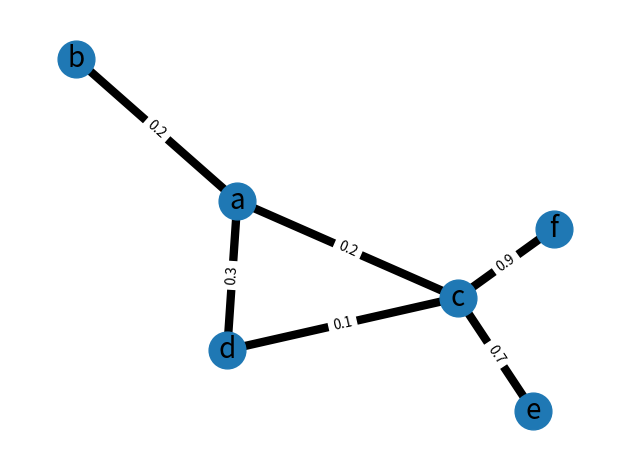

Write the Python code that produced this figure.
import matplotlib.pyplot as plt
import networkx as nx

G = nx.Graph()

G.add_edge("a", "b", weight=0.6)
G.add_edge("b", "a", weight=0.2)
G.add_edge("a", "c", weight=0.2)
G.add_edge("c", "d", weight=0.1)
G.add_edge("c", "e", weight=0.7)
G.add_edge("c", "f", weight=0.9)
G.add_edge("a", "d", weight=0.3)

elarge = [(u, v) for (u, v, d) in G.edges(data=True) if d["weight"] > 0.5]
esmall = [(u, v) for (u, v, d) in G.edges(data=True) if d["weight"] <= 0.5]

pos = nx.spring_layout(G, seed=7)  # positions for all nodes - seed for reproducibility

# nodes
nx.draw_networkx_nodes(G, pos, node_size=700)

# edges
nx.draw_networkx_edges(G, pos, width=6)

# node labels
nx.draw_networkx_labels(G, pos, font_size=20, font_family="sans-serif")
# edge weight labels
edge_labels = nx.get_edge_attributes(G, "weight")
nx.draw_networkx_edge_labels(G, pos, edge_labels)

ax = plt.gca()
ax.margins(0.08)
plt.axis("off")
plt.tight_layout()
plt.show()
